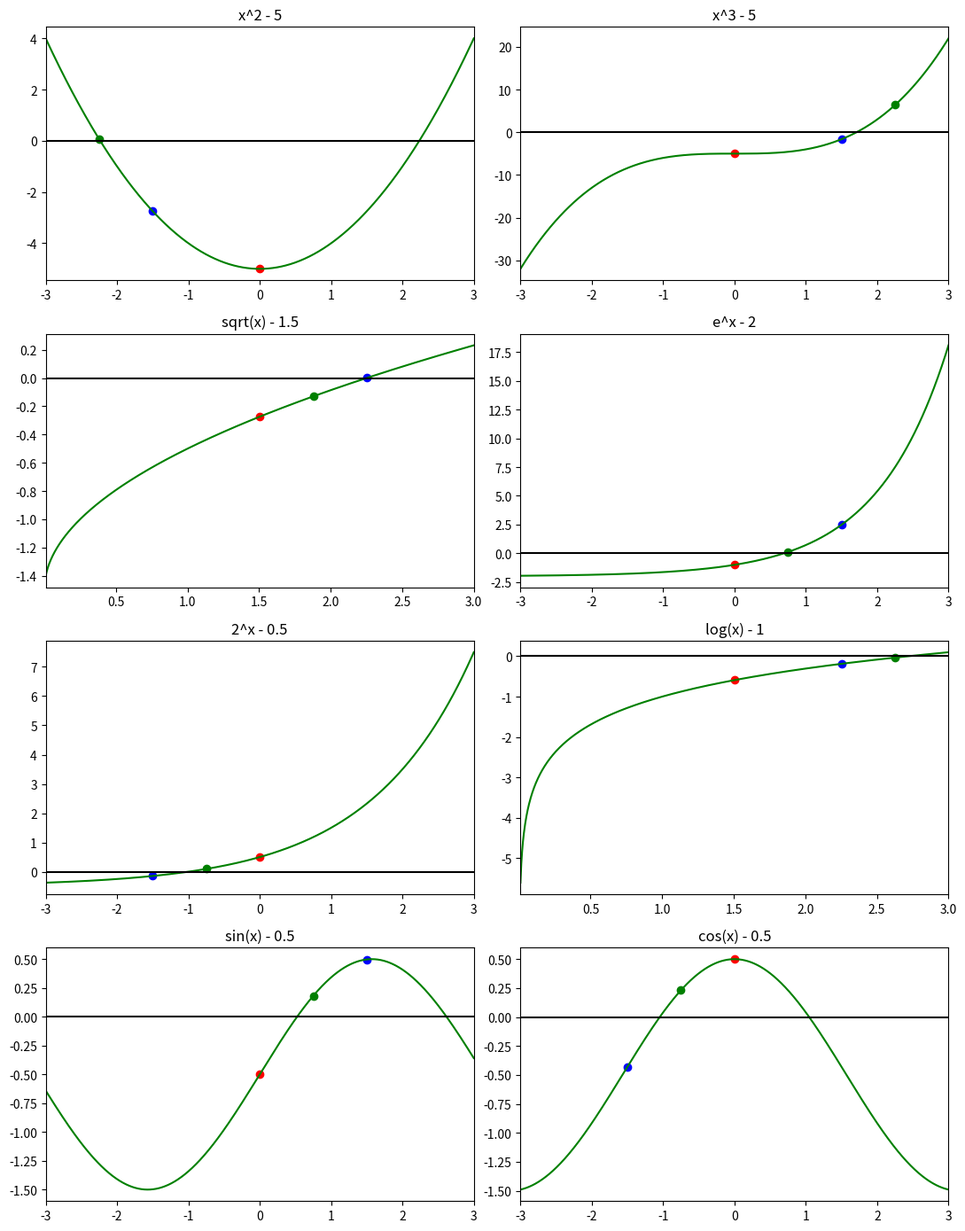

Write the Python code that produced this figure.
import numpy as np
import matplotlib.pyplot as plt

# bisection method, first 3 iterations
# starting interval a = -3, b = 3
#only ai use is finding a good figsize

#equations
problem3 = [
    ("x^2 - 5",          lambda x: x**2 - 5, -3, 3),
    ("x^3 - 5",          lambda x: x**3 - 5, -3, 3),
    ("sqrt(x) - 1.5",    lambda x: np.sqrt(x) - 1.5, 0.01, 3),
    ("e^x - 2",          lambda x: np.exp(x) - 2, -3, 3),
    ("2^x - 0.5",        lambda x: 2**x - 0.5, -3, 3),
    ("log(x) - 1",       lambda x: np.log(x) - 1, 0.01, 3),
    ("sin(x) - 0.5",     lambda x: np.sin(x) - 0.5, -3, 3),
    ("cos(x) - 0.5",     lambda x: np.cos(x) - 0.5, -3, 3),
]

fig, axs = plt.subplots(4, 2, figsize=(11, 14)) 
axs = axs.flatten()
point_colors = ["red", "blue", "green"]
for ax, (title, f, lo, hi) in zip(axs, problem3):
    x = np.linspace(lo, hi, 1000)
    ax.plot(x, f(x), color="green")

    a, b = -3, 3
    #recieved help from a friend on this part on creating the if statements
    if lo > -3:
        a = lo
    for i in range(3):
        c = (a + b) / 2
        ax.scatter(c, f(c), color=point_colors[i])
        if f(a)*f(c) < 0:
            b = c
        else:
            a = c
    ax.set_title(title)
    ax.axhline(0, color="black")
    ax.set_xlim(lo, hi)
plt.tight_layout()
plt.show()
